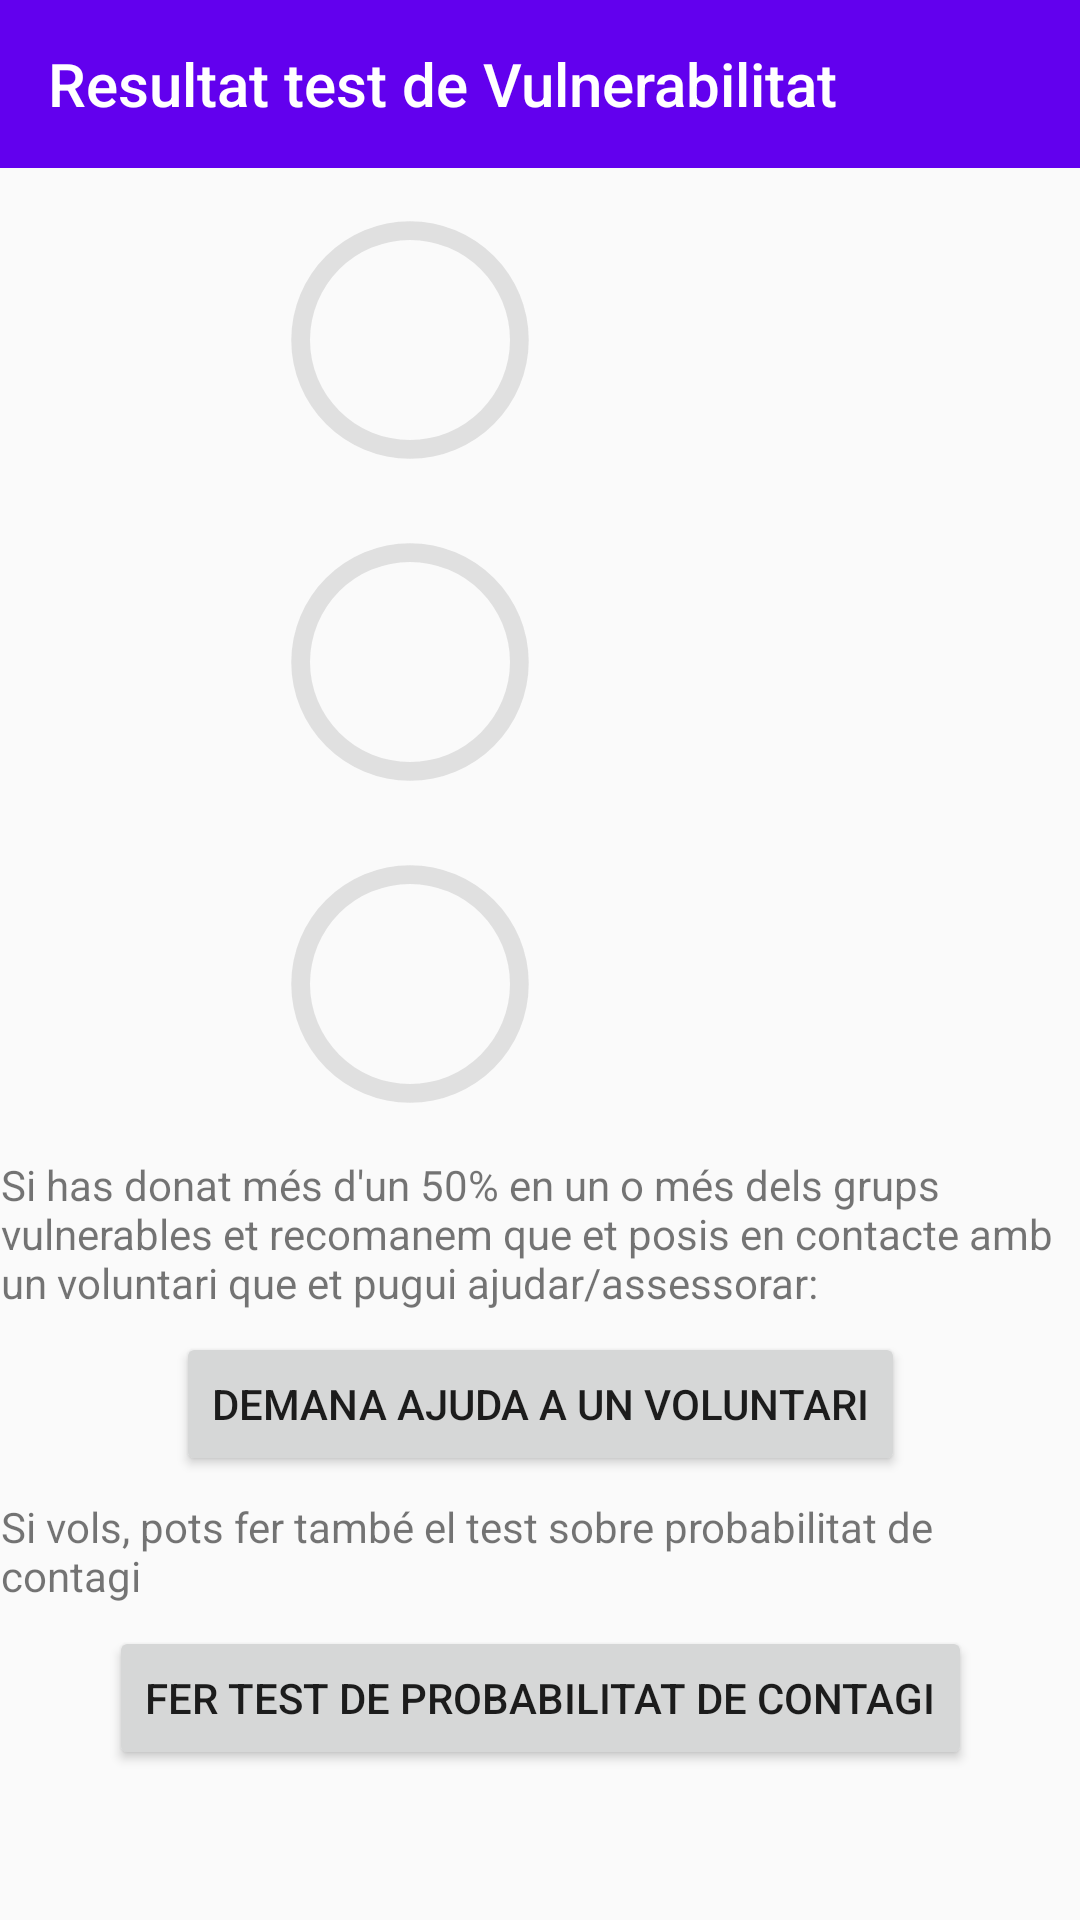

The Android layout XML behind this screen, and the referenced resources:
<!-- AndroidManifest.xml: application theme AppTheme -->
<!-- res/layout/activity_result_vulnerable_test.xml -->
<?xml version="1.0" encoding="utf-8"?>
<androidx.constraintlayout.widget.ConstraintLayout xmlns:android="http://schemas.android.com/apk/res/android"
    xmlns:app="http://schemas.android.com/apk/res-auto"
    xmlns:tools="http://schemas.android.com/tools"
    android:layout_width="match_parent"
    android:layout_height="match_parent"
    android:foregroundTint="#FFFFFF"
    tools:context=".ResultVulnerableTestActivity">

    <androidx.appcompat.widget.Toolbar
        android:id="@+id/toolbarResultVulnerable"
        android:layout_width="match_parent"
        android:layout_height="?attr/actionBarSize"
        android:background="?attr/colorPrimary"
        app:layout_constraintStart_toStartOf="parent"
        app:layout_constraintTop_toTopOf="parent"
        app:navigationIcon="@drawable/go_back_icon"
        app:title="Resultat test de Vulnerabilitat"
        app:titleTextColor="@android:color/background_light" />

    <ProgressBar
        android:id="@+id/progressBar"
        style="?android:attr/progressBarStyleHorizontal"
        android:layout_width="100dp"
        android:layout_height="100dp"
        android:progressDrawable="@drawable/circle"
        android:rotation="-90"
        android:progress="0"
        app:layout_constraintBottom_toTopOf="@id/progressBar2"
        app:layout_constraintEnd_toStartOf="@id/textResultSalut"
        app:layout_constraintStart_toStartOf="parent"
        app:layout_constraintTop_toBottomOf="@+id/toolbarResultVulnerable" />

    <ProgressBar
        android:id="@+id/progressBar2"
        style="?android:attr/progressBarStyleHorizontal"
        android:layout_width="100dp"
        android:layout_height="100dp"
        android:progressDrawable="@drawable/circle"
        android:rotation="-90"
        android:progress="0"
        app:layout_constraintBottom_toTopOf="@id/progressBar3"
        app:layout_constraintEnd_toStartOf="@id/textResultEconomic"
        app:layout_constraintStart_toStartOf="parent"
        app:layout_constraintTop_toBottomOf="@+id/progressBar" />

    <ProgressBar
        android:id="@+id/progressBar3"
        style="?android:attr/progressBarStyleHorizontal"
        android:layout_width="100dp"
        android:layout_height="100dp"
        android:progressDrawable="@drawable/circle"
        android:rotation="-90"
        android:progress="0"
        app:layout_constraintBottom_toTopOf="@id/textInfo"
        app:layout_constraintEnd_toStartOf="@id/textResultSocial"
        app:layout_constraintStart_toStartOf="parent"
        app:layout_constraintTop_toBottomOf="@+id/progressBar2" />

    <Button
        android:id="@+id/buttonChat"
        android:layout_width="wrap_content"
        android:layout_height="wrap_content"
        android:text="@string/string_button_chat"
        app:layout_constraintBottom_toTopOf="@id/textInfo2"
        app:layout_constraintEnd_toEndOf="parent"
        app:layout_constraintStart_toStartOf="parent"
        app:layout_constraintTop_toBottomOf="@+id/textInfo" />

    <Button
        android:id="@+id/buttonTest"
        android:layout_width="wrap_content"
        android:layout_height="wrap_content"
        android:text="@string/string_button_test"
        app:layout_constraintBottom_toBottomOf="parent"
        app:layout_constraintEnd_toEndOf="parent"
        app:layout_constraintStart_toStartOf="parent"
        app:layout_constraintTop_toBottomOf="@+id/buttonChat" />


    <TextView
        android:id="@+id/textResultSalut"
        android:layout_width="wrap_content"
        android:layout_height="wrap_content"
        app:layout_constraintBottom_toBottomOf="@id/progressBar"
        app:layout_constraintEnd_toEndOf="parent"
        app:layout_constraintStart_toEndOf="@id/progressBar"
        app:layout_constraintTop_toTopOf="@+id/progressBar" />

    <TextView
        android:id="@+id/textResultEconomic"
        android:layout_width="wrap_content"
        android:layout_height="wrap_content"
        app:layout_constraintBottom_toBottomOf="@id/progressBar2"
        app:layout_constraintEnd_toEndOf="parent"
        app:layout_constraintStart_toEndOf="@id/progressBar2"
        app:layout_constraintTop_toTopOf="@+id/progressBar2" />

    <TextView
        android:id="@+id/textResultSocial"
        android:layout_width="wrap_content"
        android:layout_height="wrap_content"
        app:layout_constraintBottom_toBottomOf="@id/progressBar3"
        app:layout_constraintEnd_toEndOf="parent"
        app:layout_constraintStart_toEndOf="@id/progressBar3"
        app:layout_constraintTop_toTopOf="@+id/progressBar3" />

    <TextView
        android:id="@+id/textInfo"
        android:layout_width="wrap_content"
        android:layout_height="wrap_content"
        android:text="@string/string_info_ajuda_voluntari"
        app:layout_constraintBottom_toTopOf="@id/buttonChat"
        app:layout_constraintEnd_toEndOf="@id/buttonChat"
        app:layout_constraintStart_toStartOf="@id/buttonChat"
        app:layout_constraintTop_toBottomOf="@+id/progressBar3" />

    <TextView
        android:id="@+id/textInfo2"
        android:layout_width="wrap_content"
        android:layout_height="wrap_content"
        android:text="@string/string_test_contagi"
        app:layout_constraintBottom_toTopOf="@id/buttonTest"
        app:layout_constraintStart_toStartOf="@id/textInfo"
        app:layout_constraintTop_toBottomOf="@+id/buttonChat" />


</androidx.constraintlayout.widget.ConstraintLayout>
<!-- resources referenced by this layout -->
<resources>
  <!-- drawable circle (drawable) -->
  <?xml version="1.0" encoding="utf-8"?>
  <layer-list xmlns:android="http://schemas.android.com/apk/res/android">
      <item>
          <shape
              android:shape="ring"
              android:thicknessRatio="16"
              android:useLevel="false">
              <solid android:color="#DDDD" />
          </shape>
      </item>
      <item>
          <shape
              android:shape="ring"
              android:thicknessRatio="10"
              android:useLevel="true">
              <solid android:color="#DD1515" />
          </shape>
      </item>
  </layer-list>
  <string name="string_button_chat">Demana ajuda a un voluntari</string>
  <string name="string_button_test">Fer test de probabilitat de contagi</string>
  <string name="string_info_ajuda_voluntari">Si has donat més d\'un 50% en un o més dels grups vulnerables et recomanem que et posis en contacte amb un voluntari que et pugui ajudar/assessorar:</string>
  <string name="string_test_contagi">Si vols, pots fer també el test sobre probabilitat de contagi</string>
  <style name="AppTheme" parent="Theme.AppCompat.Light.NoActionBar">
          
          <item name="colorPrimary">@color/colorPrimary</item>
          <item name="colorPrimaryDark">@color/colorPrimaryDark</item>
          <item name="colorAccent">@color/colorAccent</item>
      </style>
  <color name="colorPrimary">#6200EE</color>
  <color name="colorPrimaryDark">#3700B3</color>
  <color name="colorAccent">#03DAC5</color>
</resources>
